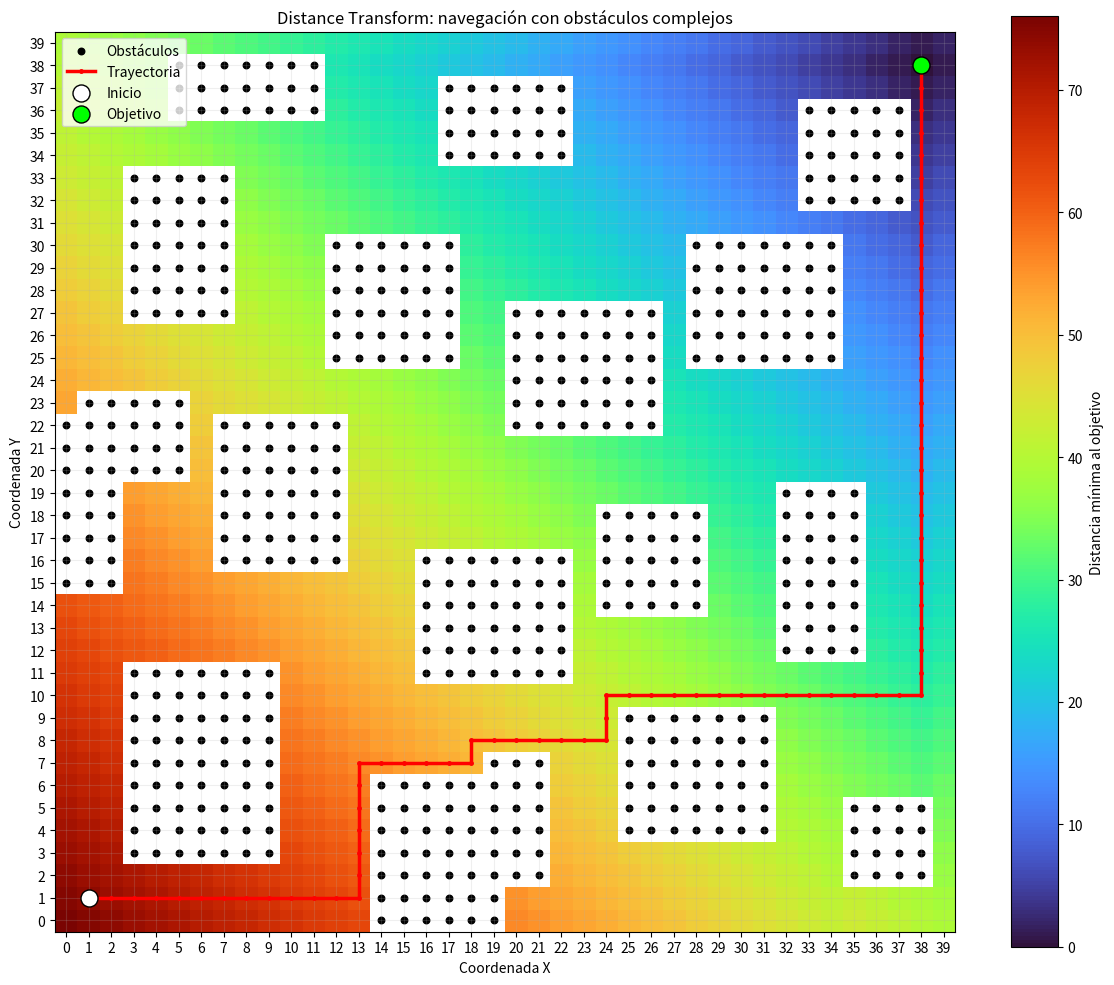

The matplotlib source for this figure:
import numpy as np
import matplotlib.pyplot as plt
from collections import deque

# ==========================================
# 1. MAPA DE OCUPACIÓN
# ==========================================
SIZE = 40
grid = np.zeros((SIZE, SIZE), dtype=int)

# Obstáculos rectangulares
obstacles = [
    (3, 10, 3, 12),
    (14, 20, 0, 7),
    (7, 13, 16, 23),
    (16, 23, 11, 17),
    (25, 32, 4, 10),
    (32, 36, 12, 20),
    (3, 8, 27, 34),
    (12, 18, 25, 31),
    (20, 27, 22, 28),
    (28, 35, 25, 31),
    (5, 12, 36, 39),
    (17, 23, 34, 38),
    (24, 29, 14, 19),
    (33, 38, 32, 37),
    (0, 3, 15, 23),
    (19, 22, 2, 8),
    (35, 39, 2, 6),
    (1, 6, 20, 24),
]

# Cada tupla: (x_inicio, x_fin, y_inicio, y_fin)
for x1, x2, y1, y2 in obstacles:
    grid[y1:y2, x1:x2] = 1

start = (1, 1)
goal = (38, 38)

# Garantizar inicio y objetivo libres
grid[start[1], start[0]] = 0
grid[goal[1], goal[0]] = 0

MOVES = [(-1, 0), (1, 0), (0, -1), (0, 1)]

# ==========================================
# 2. DISTANCE TRANSFORM MEDIANTE BFS
# ==========================================
dist = np.full((SIZE, SIZE), np.inf)
dist[goal[1], goal[0]] = 0

queue = deque([goal])

while queue:
    x, y = queue.popleft()

    for dx, dy in MOVES:
        nx, ny = x + dx, y + dy

        if not (0 <= nx < SIZE and 0 <= ny < SIZE):
            continue

        if grid[ny, nx] == 1:
            continue

        if np.isinf(dist[ny, nx]):
            dist[ny, nx] = dist[y, x] + 1
            queue.append((nx, ny))

# ==========================================
# 3. EXTRAER LA TRAYECTORIA
# ==========================================
path = [start]
pos = start

for _ in range(SIZE * SIZE):
    if pos == goal:
        break

    x, y = pos
    candidates = []

    for dx, dy in MOVES:
        nx, ny = x + dx, y + dy

        if not (0 <= nx < SIZE and 0 <= ny < SIZE):
            continue

        if grid[ny, nx] == 1:
            continue

        if dist[ny, nx] < dist[y, x]:
            candidates.append((nx, ny))

    if not candidates:
        break

    pos = min(candidates, key=lambda p: dist[p[1], p[0]])
    path.append(pos)

path = np.array(path)
reached = tuple(path[-1]) == goal

# ==========================================
# 4. RESULTADOS
# ==========================================
print("\n===== DISTANCE TRANSFORM =====")
print(f"Tamaño del mapa: {SIZE} x {SIZE}")
print(f"Inicio: {start}")
print(f"Objetivo: {goal}")
print(f"Celdas ocupadas: {np.sum(grid == 1)}")

if reached:
    print("Estado: objetivo alcanzado")
    print(f"Distancia mínima: {int(dist[start[1], start[0]])} movimientos")
    print(f"Movimientos calculados: {len(path) - 1}")
else:
    print("Estado: no se encontró una trayectoria completa")

# ==========================================
# 5. VISUALIZACIÓN
# ==========================================
fig, ax = plt.subplots(figsize=(12, 10))

distance_map = np.ma.masked_where(grid == 1, dist)

im = ax.imshow(
    distance_map,
    origin="lower",
    cmap="turbo",
    interpolation="nearest",
    extent=(-0.5, SIZE - 0.5, -0.5, SIZE - 0.5)
)

# Obstáculos
obs_y, obs_x = np.where(grid == 1)
ax.scatter(obs_x, obs_y, color="black", s=22, label="Obstáculos")

# Ruta calculada
if len(path) > 0:
    ax.plot(
        path[:, 0],
        path[:, 1],
        color="red",
        linewidth=2.5,
        marker="o",
        markersize=2.5,
        label="Trayectoria"
    )

# Inicio y objetivo
ax.scatter(*start, color="white", edgecolors="black",
           s=150, label="Inicio", zorder=5)

ax.scatter(*goal, color="lime", edgecolors="black",
           s=150, label="Objetivo", zorder=5)

ax.set_title("Distance Transform: navegación con obstáculos complejos")
ax.set_xlabel("Coordenada X")
ax.set_ylabel("Coordenada Y")
ax.set_xticks(range(SIZE))
ax.set_yticks(range(SIZE))
ax.grid(True, alpha=0.2)
ax.legend(loc="upper left")

fig.colorbar(im, ax=ax, label="Distancia mínima al objetivo")
plt.tight_layout()
plt.show()
